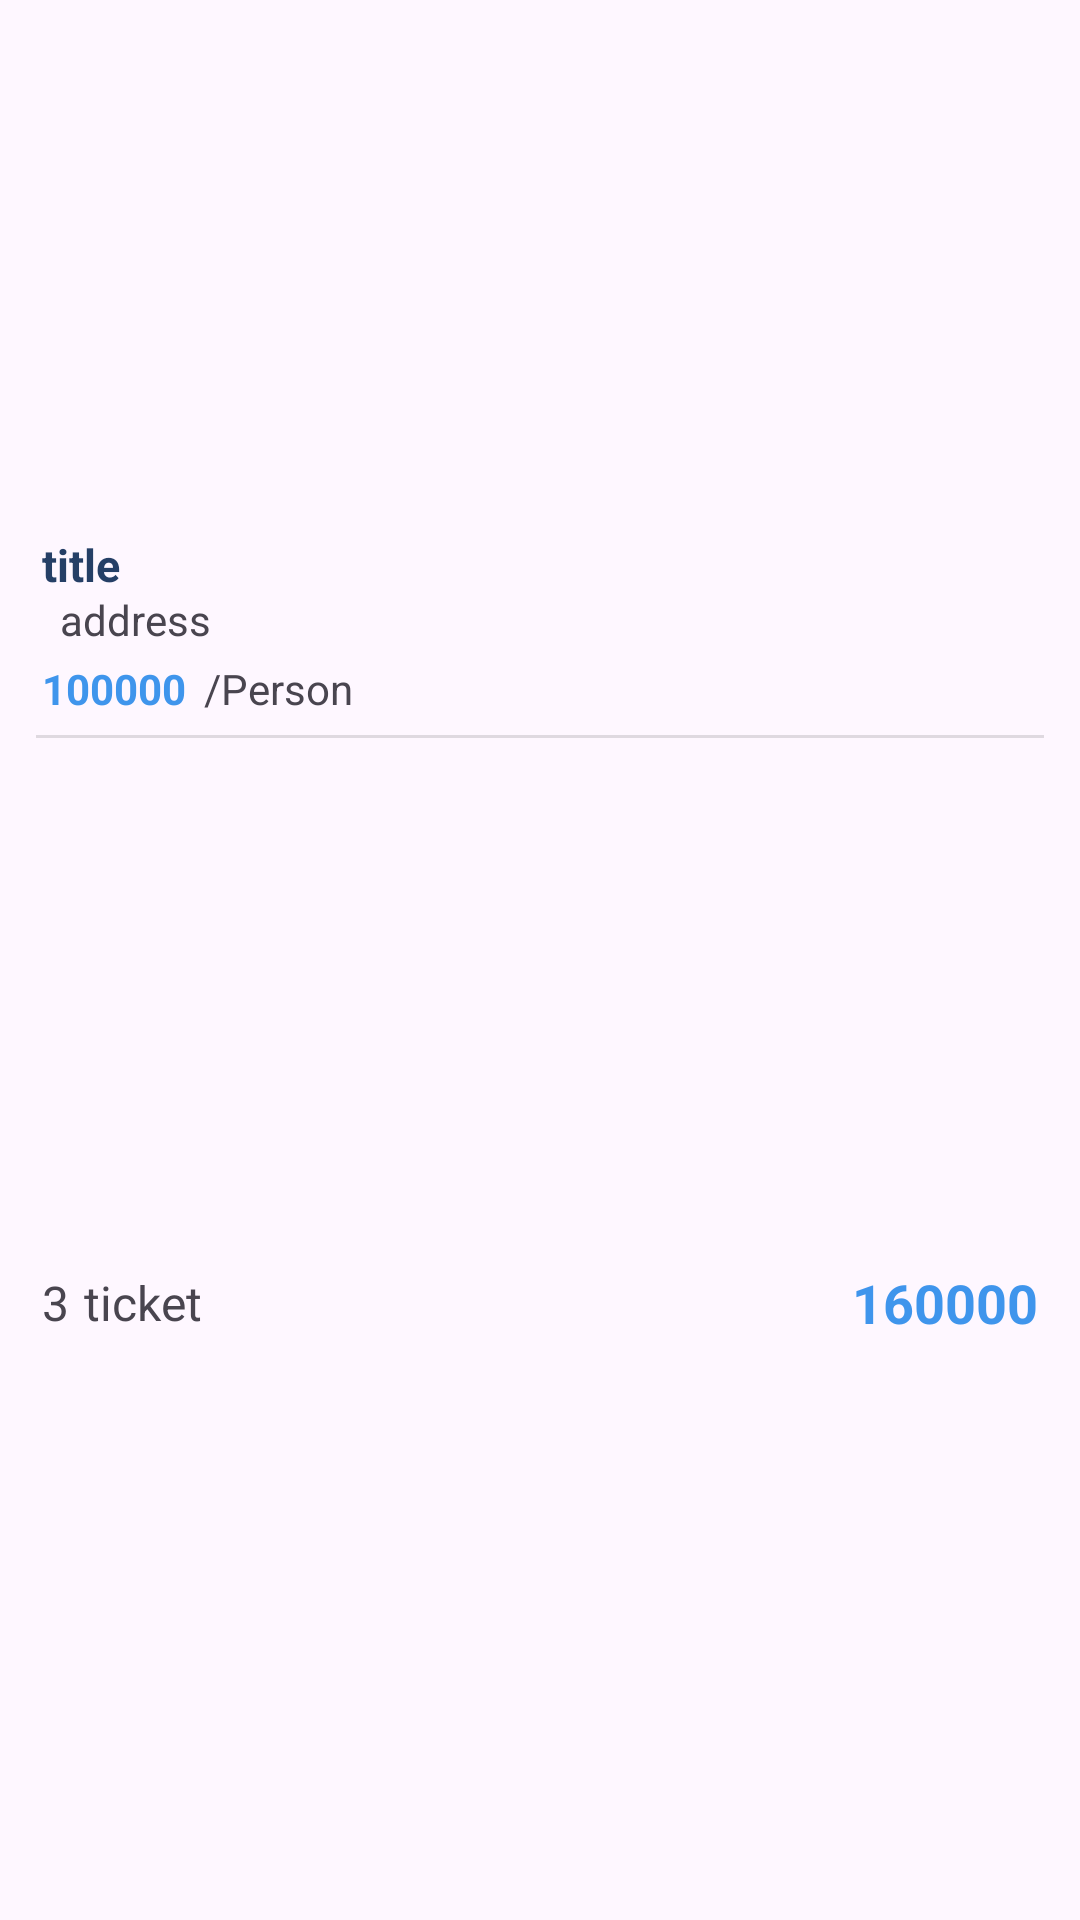

Here is an Android app screen rendered from its layout file. Give the layout XML and the strings, colors and styles it references.
<!-- AndroidManifest.xml: application theme Theme.TravelBooking -->
<!-- res/layout/payment_item.xml -->
<?xml version="1.0" encoding="utf-8"?>
<androidx.constraintlayout.widget.ConstraintLayout
    xmlns:android="http://schemas.android.com/apk/res/android"
    xmlns:app="http://schemas.android.com/apk/res-auto"
    xmlns:tools="http://schemas.android.com/tools"
    android:layout_width="match_parent"
    android:background="@drawable/white_bg"
    android:layout_margin="8dp"
    android:elevation="2dp"
    android:layout_height="wrap_content">

    <com.google.android.material.imageview.ShapeableImageView
        android:id="@+id/image_view_holder"
        android:layout_width="match_parent"
        android:layout_height="160dp"
        android:layout_margin="14dp"
        android:scaleType="centerCrop"
        app:layout_constraintEnd_toEndOf="parent"
        app:layout_constraintStart_toStartOf="parent"
        app:layout_constraintTop_toTopOf="parent"
        app:shapeAppearanceOverlay="@style/ShapeAppearance.App.roundedImageView"
        tools:srcCompat="@tools:sample/backgrounds/scenic" />

    <TextView
        android:id="@+id/title_view_holder"
        android:layout_width="wrap_content"
        android:layout_height="wrap_content"
        android:text="title"
        android:layout_marginTop="4dp"
        android:textColor="@color/dark_blue"
        android:textSize="15sp"
        android:textStyle="bold"
        app:layout_constraintStart_toStartOf="@+id/image_view_holder"
        app:layout_constraintTop_toBottomOf="@+id/image_view_holder" />

    <ImageView
        android:id="@+id/location_icon"
        android:layout_width="wrap_content"
        android:layout_height="wrap_content"
        android:layout_marginTop="8dp"
        app:layout_constraintStart_toStartOf="@+id/image_view_holder"
        app:layout_constraintTop_toBottomOf="@+id/title_view_holder"
        app:srcCompat="@drawable/location" />

    <TextView
        android:id="@+id/address"
        android:layout_width="0dp"
        android:layout_height="wrap_content"
        android:layout_marginStart="6dp"
        android:text="address"
        app:layout_constraintBottom_toBottomOf="@+id/location_icon"
        app:layout_constraintEnd_toEndOf="@+id/image_view_holder"
        app:layout_constraintStart_toEndOf="@+id/location_icon"
        app:layout_constraintTop_toTopOf="@+id/location_icon" />

    <TextView
        android:id="@+id/price"
        android:layout_width="wrap_content"
        android:layout_height="wrap_content"
        android:layout_marginTop="4dp"
        android:text="100000"
        android:textColor="@color/blue"
        android:textStyle="bold"
        app:layout_constraintStart_toStartOf="@+id/image_view_holder"
        app:layout_constraintTop_toBottomOf="@+id/address" />

    <TextView
        android:id="@+id/textView7"
        android:layout_width="wrap_content"
        android:layout_height="wrap_content"
        android:text="/Person"
        android:layout_marginStart="6dp"
        app:layout_constraintStart_toEndOf="@+id/price"
        app:layout_constraintTop_toTopOf="@+id/price"
        app:layout_constraintBottom_toBottomOf="@+id/price"/>


    <View
        android:id="@+id/devider"
        android:layout_width="match_parent"
        android:layout_height="1dp"
        android:layout_marginHorizontal="12dp"
        android:layout_marginVertical="6dp"
        android:background="?android:attr/listDivider"
        app:layout_constraintTop_toBottomOf="@+id/price">

    </View>
    <androidx.constraintlayout.widget.ConstraintLayout
        android:id="@+id/linearLayout2"
        android:layout_width="match_parent"
        android:layout_height="wrap_content"
        android:layout_marginHorizontal="14dp"
        app:layout_constraintBottom_toBottomOf="parent"
        android:layout_marginBottom="18dp"
        android:orientation="horizontal"
        app:layout_constraintEnd_toEndOf="parent"
        app:layout_constraintTop_toBottomOf="@+id/devider">

        <TextView
            android:id="@+id/quantity"
            android:layout_width="wrap_content"
            android:layout_height="wrap_content"
            android:text="3"
            android:textSize="16sp"
            app:layout_constraintBottom_toBottomOf="parent"
            app:layout_constraintStart_toStartOf="parent"
            app:layout_constraintTop_toTopOf="parent" />

        <TextView
            android:id="@+id/textView18"
            android:layout_width="wrap_content"
            android:layout_height="wrap_content"
            android:layout_marginStart="5dp"
            android:text="ticket"
            android:textSize="16sp"
            app:layout_constraintBottom_toBottomOf="parent"
            app:layout_constraintStart_toEndOf="@+id/quantity"
            app:layout_constraintTop_toTopOf="parent" />

        <TextView
            android:id="@+id/amount"
            android:layout_width="wrap_content"
            android:layout_height="wrap_content"
            android:text="160000"
            android:textSize="18sp"
            android:textStyle="bold"
            android:textColor="@color/blue"
            app:layout_constraintBottom_toBottomOf="parent"
            app:layout_constraintEnd_toEndOf="parent"
            app:layout_constraintTop_toTopOf="parent" />
    </androidx.constraintlayout.widget.ConstraintLayout>

</androidx.constraintlayout.widget.ConstraintLayout>
<!-- resources referenced by this layout -->
<resources>
  <color name="blue">#3F95EC</color>
  <color name="dark_blue">#253F66</color>
  <style name="ShapeAppearance.App.roundedImageView" parent="">
          <item name="cornerFamily">rounded</item>
          <item name="cornerSize">20dp</item>
      </style>
  <style name="Theme.TravelBooking" parent="Base.Theme.TravelBooking" />
  <style name="Base.Theme.TravelBooking" parent="Theme.Material3.DayNight.NoActionBar">
          
          
      </style>
</resources>
